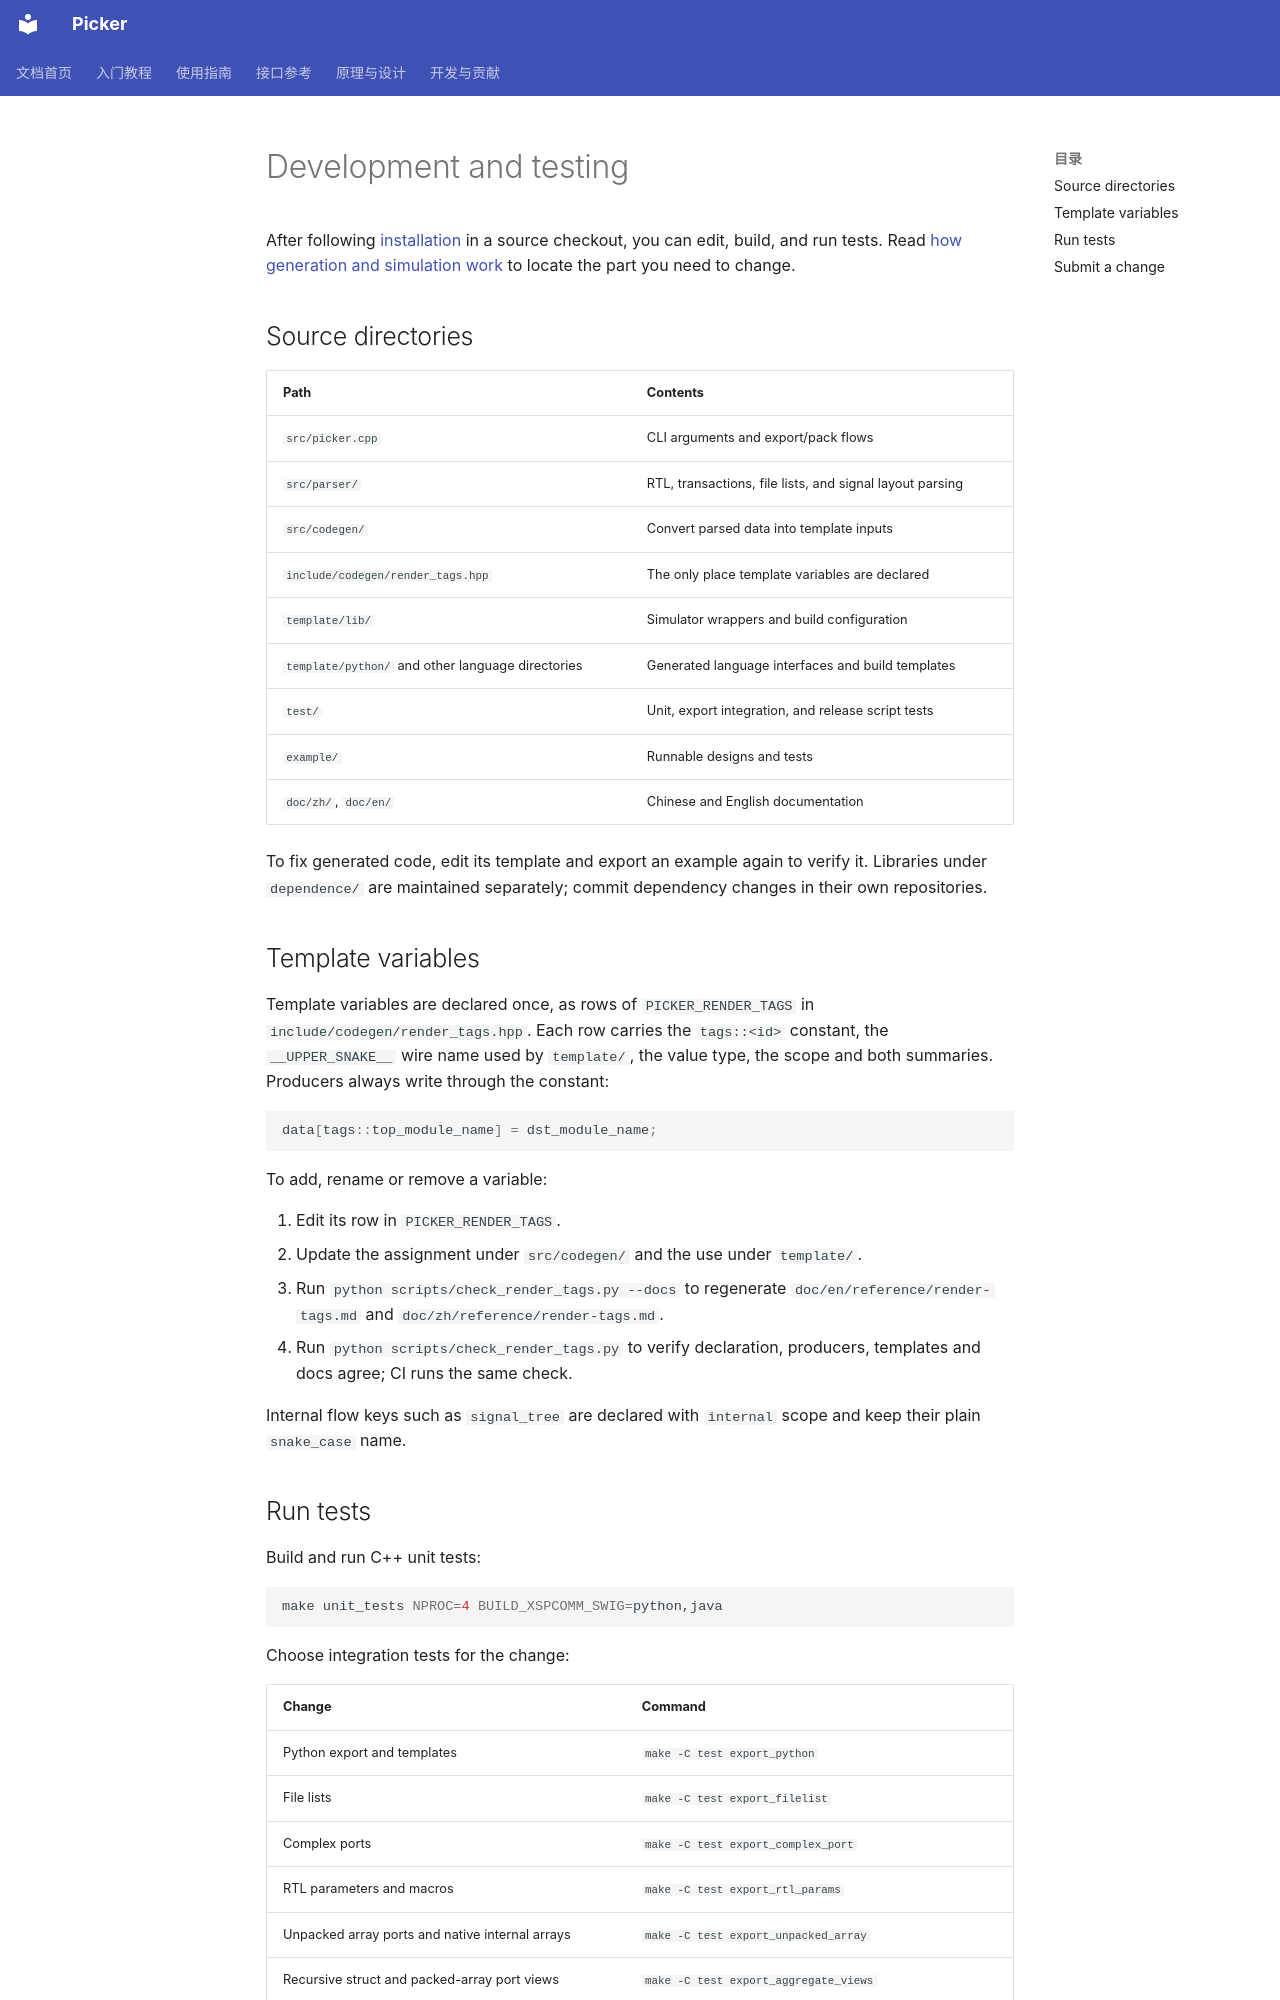

repository: XS-MLVP/picker · page: en/development/contributing/index.html · generator: mkdocs

# Development and testing

After following [installation](../guides/installation.md) in a source checkout, you can edit, build, and run tests. Read [how generation and simulation work](../explanation/architecture.md) to locate the part you need to change.

## Source directories

| Path | Contents |
| --- | --- |
| `src/picker.cpp` | CLI arguments and export/pack flows |
| `src/parser/` | RTL, transactions, file lists, and signal layout parsing |
| `src/codegen/` | Convert parsed data into template inputs |
| `include/codegen/render_tags.hpp` | The only place template variables are declared |
| `template/lib/` | Simulator wrappers and build configuration |
| `template/python/` and other language directories | Generated language interfaces and build templates |
| `test/` | Unit, export integration, and release script tests |
| `example/` | Runnable designs and tests |
| `doc/zh/`, `doc/en/` | Chinese and English documentation |

To fix generated code, edit its template and export an example again to verify it. Libraries under `dependence/` are maintained separately; commit dependency changes in their own repositories.

## Template variables

Template variables are declared once, as rows of `PICKER_RENDER_TAGS` in `include/codegen/render_tags.hpp`. Each row carries the `tags::<id>` constant, the `__UPPER_SNAKE__` wire name used by `template/`, the value type, the scope and both summaries. Producers always write through the constant:

```cpp
data[tags::top_module_name] = dst_module_name;
```

To add, rename or remove a variable:

1. Edit its row in `PICKER_RENDER_TAGS`.
2. Update the assignment under `src/codegen/` and the use under `template/`.
3. Run `python scripts/check_render_tags.py --docs` to regenerate `doc/en/reference/render-tags.md` and `doc/zh/reference/render-tags.md`.
4. Run `python scripts/check_render_tags.py` to verify declaration, producers, templates and docs agree; CI runs the same check.

Internal flow keys such as `signal_tree` are declared with `internal` scope and keep their plain `snake_case` name.
